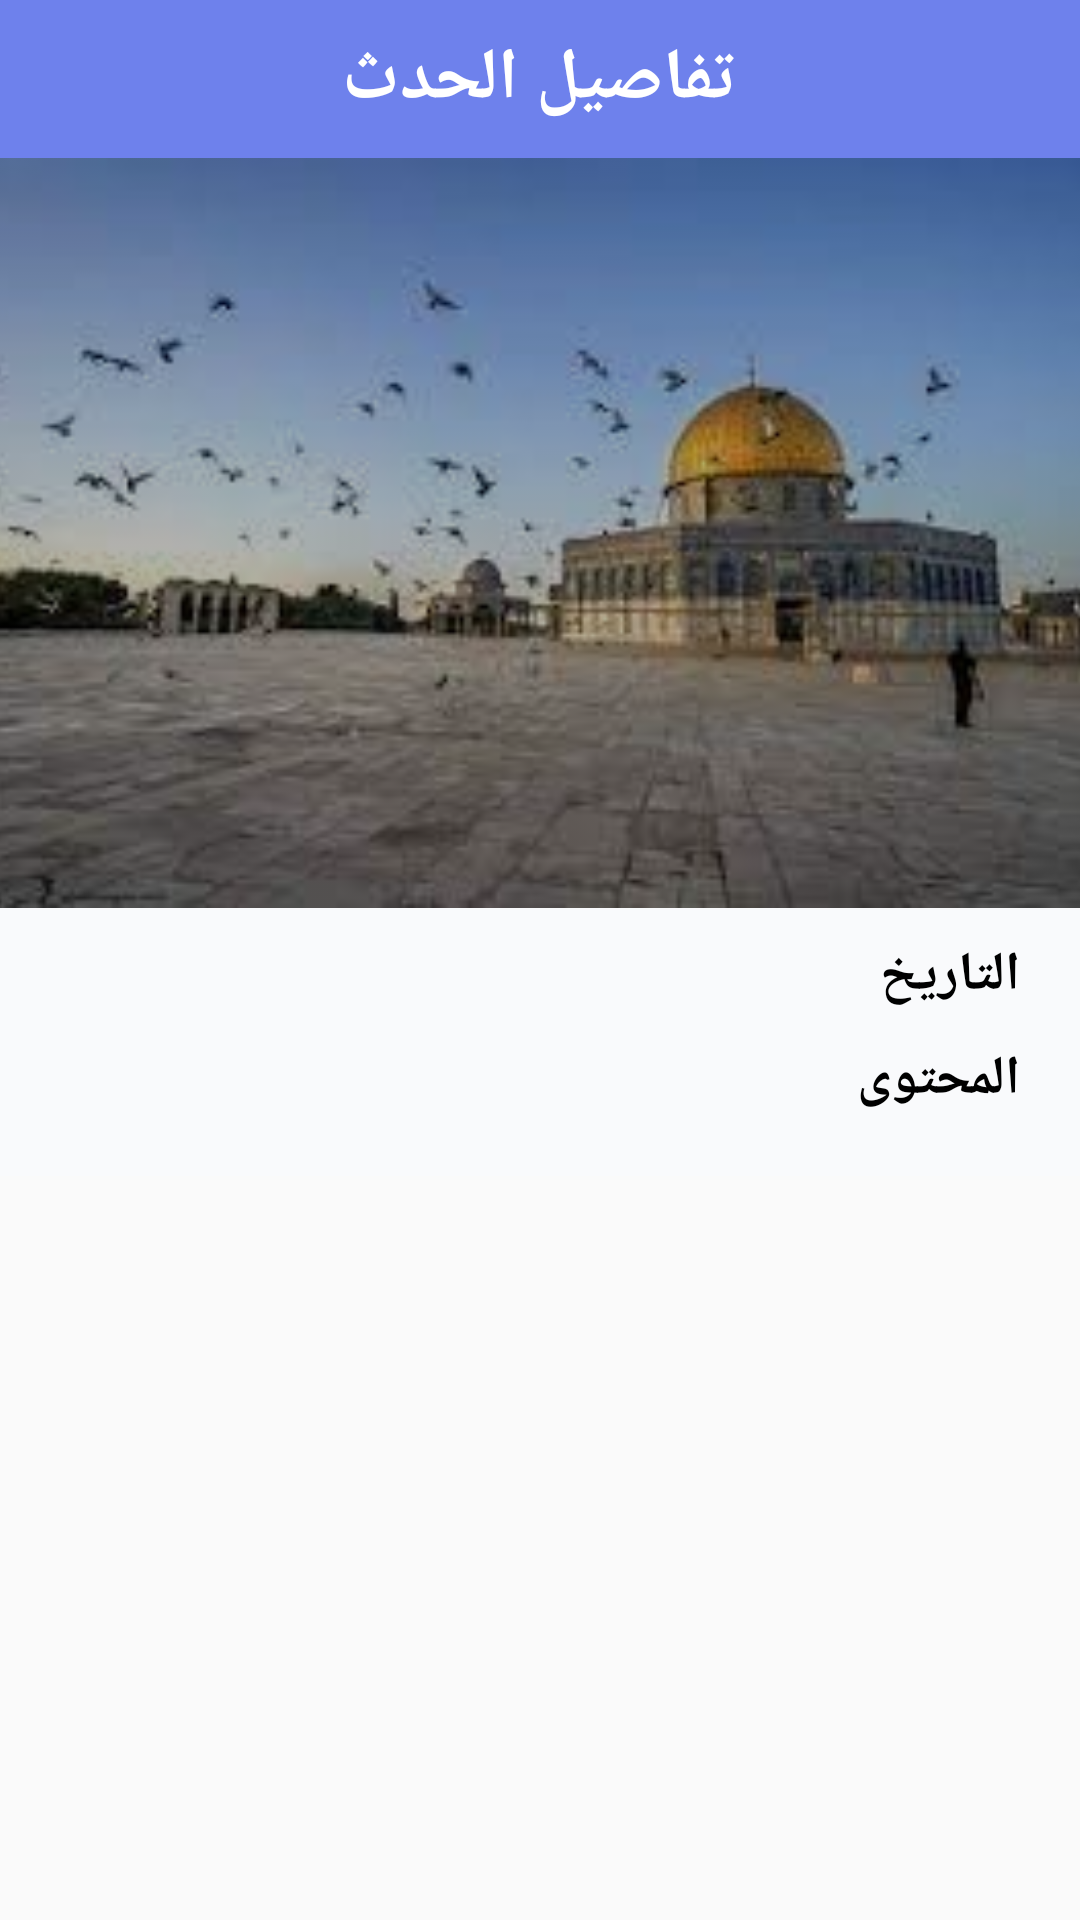

Android layout source for this screen:
<!-- AndroidManifest.xml: application theme Theme.AppCompat.Light.NoActionBar -->
<!-- res/layout/activity_tareekh_details.xml -->
<?xml version="1.0" encoding="utf-8"?>
<androidx.core.widget.NestedScrollView xmlns:android="http://schemas.android.com/apk/res/android"
    xmlns:app="http://schemas.android.com/apk/res-auto"
    xmlns:tools="http://schemas.android.com/tools"
    android:layout_width="match_parent"
    android:layout_height="match_parent">


    <RelativeLayout
        android:layout_width="match_parent"
        android:layout_height="match_parent"
        android:background="@color/background"
        android:orientation="vertical"
        tools:context=".TareekhDetailsActivity">

        <LinearLayout
            android:id="@+id/tareekh"
            android:layout_width="match_parent"
            android:layout_height="wrap_content"
            android:padding="10dp"
            android:background="#6E81EC"
            android:gravity="center"
            android:orientation="horizontal"
            app:layout_constraintEnd_toEndOf="parent"
            app:layout_constraintStart_toStartOf="parent"
            app:layout_constraintTop_toTopOf="parent">

            <TextView
                android:id="@+id/tareekhName"
                android:layout_width="wrap_content"
                android:layout_height="wrap_content"
                android:gravity="center"
                android:layout_centerInParent="true"
                android:textColor="#fff"
                android:textSize="24sp"
                android:textStyle="bold"
                android:text="تفاصيل الحدث" />

        </LinearLayout>

        <ImageView
            android:id="@+id/tareekhImage"
            android:layout_width="match_parent"
            android:layout_height="250dp"
            android:scaleType="centerCrop"
            app:srcCompat="@drawable/alquds"
            android:tint="@color/transparency"
            android:layout_below="@id/tareekh"/>

        <TextView
            android:id="@+id/tareekhDate"
            android:layout_width="wrap_content"
            android:layout_height="wrap_content"
            android:text="التاريخ"
            android:layout_alignParentRight="true"
            android:textColor="@color/black"
            android:textSize="18sp"
            android:textStyle="bold"
            android:layout_marginTop="10dp"
            android:layout_marginRight="20dp"
            android:layout_marginLeft="20dp"
            android:layout_below="@id/tareekhImage"
            app:layout_constraintStart_toStartOf="parent"
            />

        <TextView
            android:id="@+id/tareekhContent"
            android:layout_width="wrap_content"
            android:layout_height="wrap_content"
            android:text="المحتوى"
            android:layout_alignParentRight="true"
            android:textColor="@color/black"
            android:textSize="18sp"
            android:textStyle="bold"
            android:layout_marginTop="10dp"
            android:layout_marginRight="20dp"
            android:layout_marginLeft="20dp"
            android:layout_marginBottom="20dp"
            android:layout_below="@id/tareekhDate"
            app:layout_constraintStart_toStartOf="parent"
            />

    </RelativeLayout>
</androidx.core.widget.NestedScrollView>
<!-- resources referenced by this layout -->
<resources>
  <color name="background">#f9fafc</color>
  <color name="black">#000</color>
  <color name="transparency">#4D000000</color>
  <!-- drawable alquds: jpg bitmap (drawable, 7441 bytes) -->
</resources>
